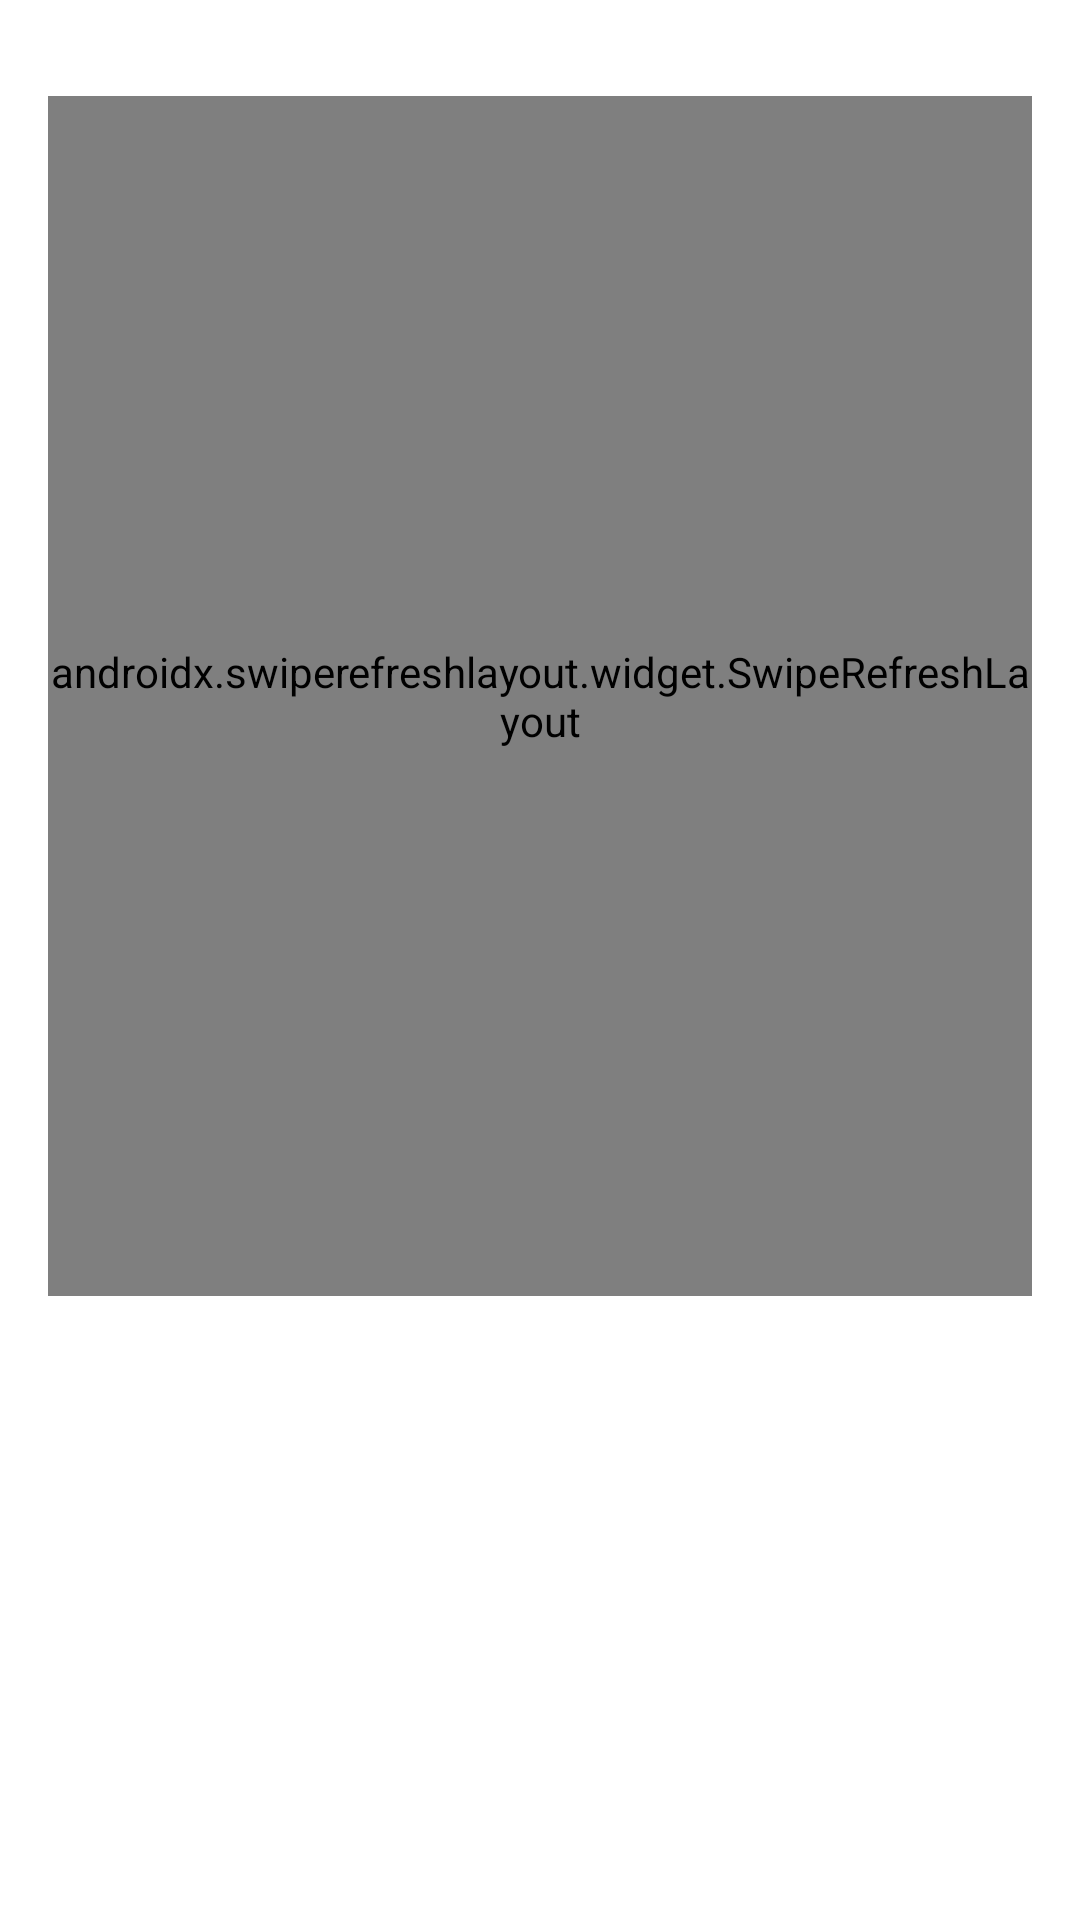

Write the Android layout XML for this screen, with the resource values it uses.
<!-- AndroidManifest.xml: application theme AppTheme -->
<!-- res/layout/fragment_connection.xml -->
<?xml version="1.0" encoding="utf-8"?>
<androidx.constraintlayout.widget.ConstraintLayout xmlns:android="http://schemas.android.com/apk/res/android"
    xmlns:app="http://schemas.android.com/apk/res-auto"
    xmlns:tools="http://schemas.android.com/tools"
    android:layout_width="match_parent"
    android:layout_height="match_parent"
    >

    <androidx.swiperefreshlayout.widget.SwipeRefreshLayout
        android:id="@+id/fragment_connection_swipeRefreshLayout"
        android:layout_width="match_parent"
        android:layout_height="400dp"
        android:layout_marginStart="16dp"
        android:layout_marginTop="32dp"
        android:layout_marginEnd="16dp"
        app:layout_constraintEnd_toEndOf="parent"
        app:layout_constraintStart_toStartOf="parent"
        app:layout_constraintTop_toTopOf="parent">

        <FrameLayout
            android:layout_width="match_parent"
            android:layout_height="match_parent">

            <TextView
                android:id="@+id/empty"
                android:layout_width="match_parent"
                android:layout_height="wrap_content"
                android:clickable="true"
                android:gravity="center_horizontal"
                android:text="No item found"
                android:visibility="gone" />

            <androidx.recyclerview.widget.RecyclerView
                android:id="@+id/fragment_connection_recycler_view"
                android:layout_width="match_parent"
                android:layout_height="match_parent" />
        </FrameLayout>
    </androidx.swiperefreshlayout.widget.SwipeRefreshLayout>

    <TextView
        android:id="@+id/textView6"
        android:layout_width="wrap_content"
        android:layout_height="wrap_content"
        android:layout_marginStart="300dp"
        android:layout_marginTop="400dp"
        android:layout_marginEnd="352dp"
        app:layout_constraintEnd_toEndOf="parent"
        app:layout_constraintStart_toStartOf="parent"
        app:layout_constraintTop_toTopOf="parent" />


</androidx.constraintlayout.widget.ConstraintLayout>
<!-- resources referenced by this layout -->
<resources>
  <style name="AppTheme" parent="Theme.MaterialComponents.DayNight">
          
          <item name="colorPrimary">@color/colorPrimary</item>
          <item name="colorPrimaryVariant">@color/colorPrimaryVariant</item>
          <item name="colorSecondary">@color/colorSecondary</item>
          <item name="colorSecondaryVariant">@color/colorSecondaryVariant</item>"
          <item name="android:colorBackground">@color/colorBackground</item>
          <item name="colorSurface">@color/colorSurface</item>
          <item name="colorError">@color/colorOnError</item>
          <item name="colorOnPrimary">@color/colorOnPrimary</item>
          <item name="colorOnSecondary">@color/colorOnSecondary</item>
          <item name="colorOnBackground">@color/colorOnBackground</item>
          <item name="colorOnSurface">@color/colorOnSurface</item>
          <item name="colorOnError">@color/colorOnError</item>
  
          <item name="colorPrimaryDark">@color/colorPrimaryDark</item>
          <item name="android:textColor">@color/colorTextColor</item>
      </style>
  <color name="colorPrimary">#6200EE</color>
  <color name="colorPrimaryVariant">#3700B3</color>
  <color name="colorSecondary">#03DAC6</color>
  <color name="colorSecondaryVariant">#018786</color>
  <color name="colorBackground">#FFFF</color>
  <color name="colorSurface">#FFFF</color>
  <color name="colorOnError">#FFF</color>
  <color name="colorOnPrimary">#FFF</color>
  <color name="colorOnSecondary">#000</color>
  <color name="colorOnBackground">#000</color>
  <color name="colorOnSurface">#000</color>
  <color name="colorPrimaryDark">#3f0099</color>
  <color name="colorTextColor">#000</color>
</resources>
